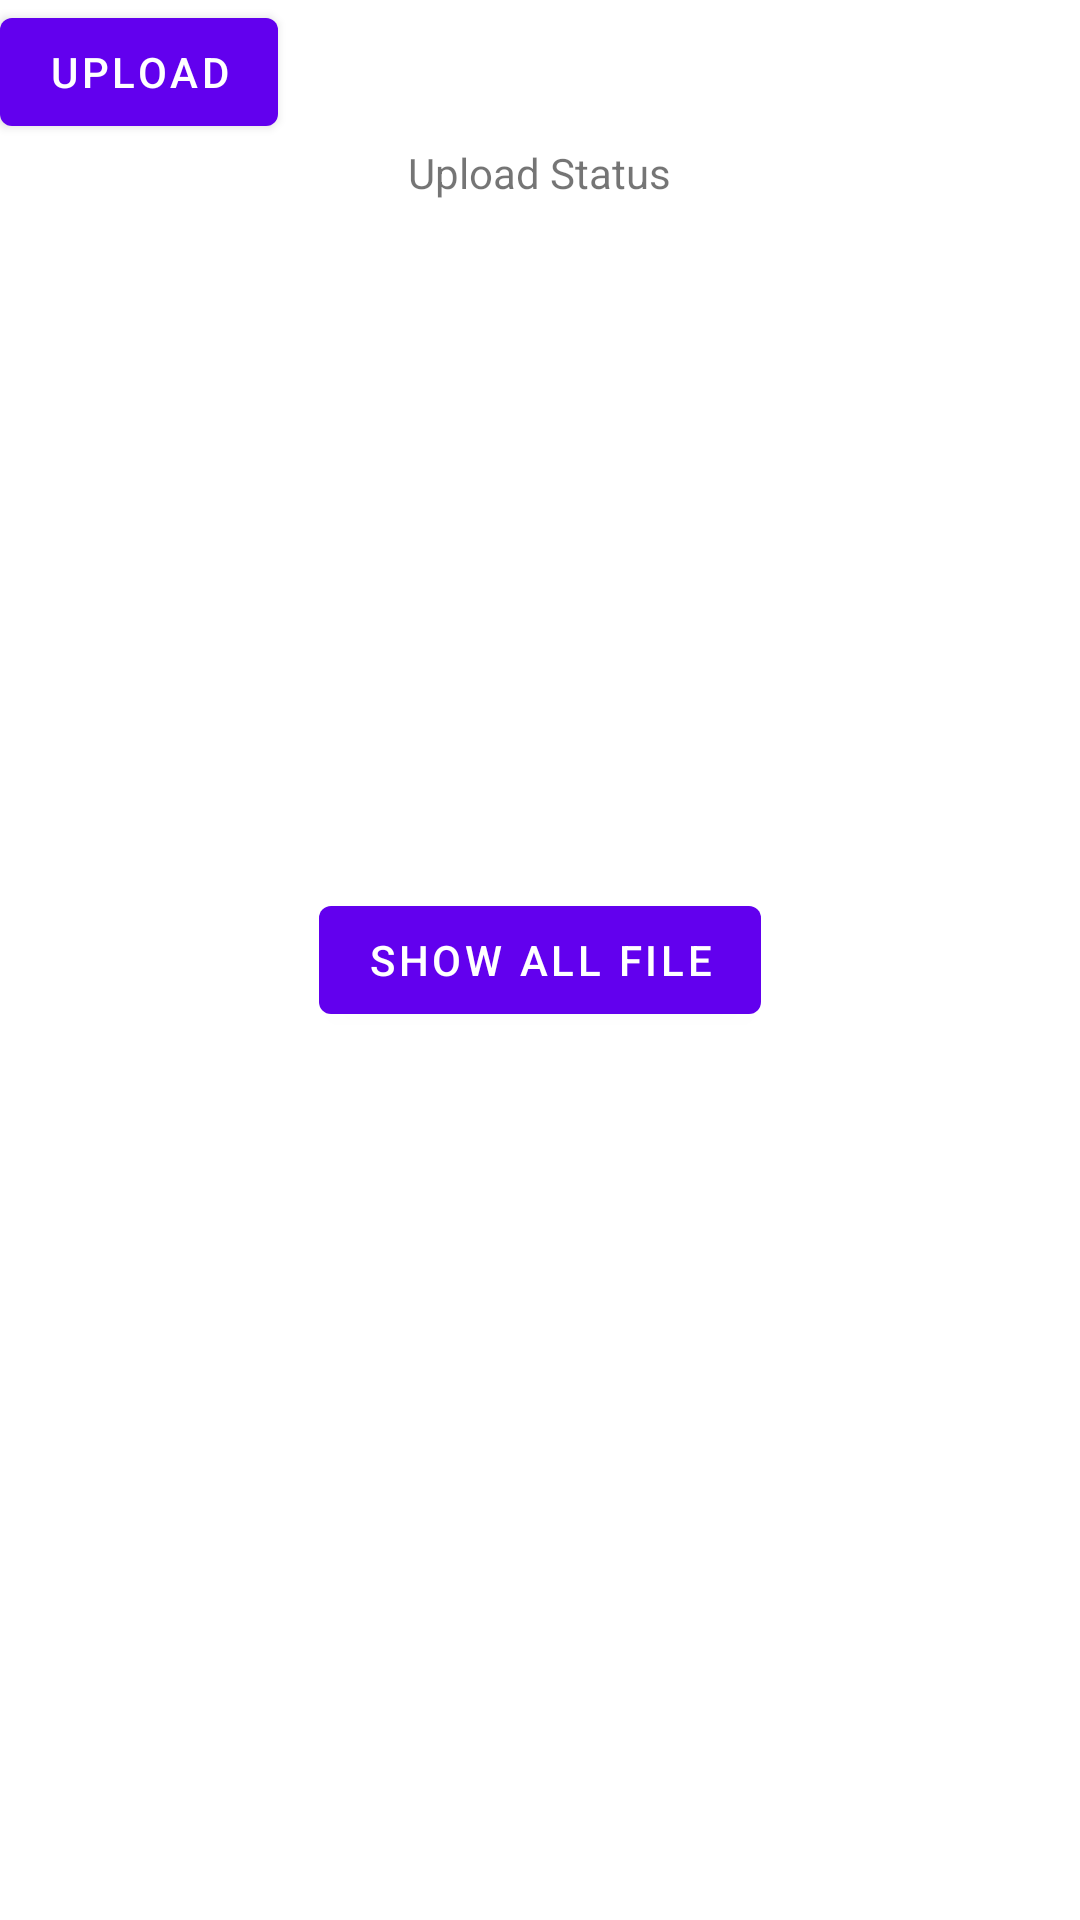

Android layout source for this screen:
<!-- AndroidManifest.xml: activity theme Theme.FirbaseStorage1.NoActionBar -->
<!-- res/layout/activity_main.xml -->
<?xml version="1.0" encoding="utf-8"?>
<androidx.constraintlayout.widget.ConstraintLayout xmlns:android="http://schemas.android.com/apk/res/android"
    xmlns:app="http://schemas.android.com/apk/res-auto"
    xmlns:tools="http://schemas.android.com/tools"
    android:layout_width="match_parent"
    android:layout_height="match_parent"
    tools:context=".MainActivity">

    <Button
        android:id="@+id/download_bt"
        android:layout_width="wrap_content"
        android:layout_height="wrap_content"
        android:text="show all File"
        app:layout_constraintBottom_toBottomOf="parent"
        app:layout_constraintEnd_toEndOf="parent"
        app:layout_constraintStart_toStartOf="parent"
        app:layout_constraintTop_toTopOf="parent" />

    <RelativeLayout
        android:layout_width="match_parent"
        android:layout_height="match_parent"
        tools:context=".MainActivity"
        tools:layout_editor_absoluteX="0dp"
        tools:layout_editor_absoluteY="0dp">


        <Button
            android:id="@+id/upload_button"
            android:layout_width="wrap_content"
            android:layout_height="wrap_content"
            android:text="Upload" />

        <ProgressBar
            android:id="@+id/progress_bar"
            android:layout_width="match_parent"
            android:layout_height="wrap_content"
            android:layout_below="@id/upload_button"
            android:visibility="gone" />

        <TextView
            android:id="@+id/status_text"
            android:layout_width="wrap_content"
            android:layout_height="wrap_content"
            android:layout_below="@id/progress_bar"
            android:layout_centerHorizontal="true"
            android:text="Upload Status" />

    </RelativeLayout>
</androidx.constraintlayout.widget.ConstraintLayout>
<!-- resources referenced by this layout -->
<resources>
  <style name="Theme.FirbaseStorage1.NoActionBar">
          <item name="windowActionBar">false</item>
          <item name="windowNoTitle">true</item>
      </style>
</resources>
